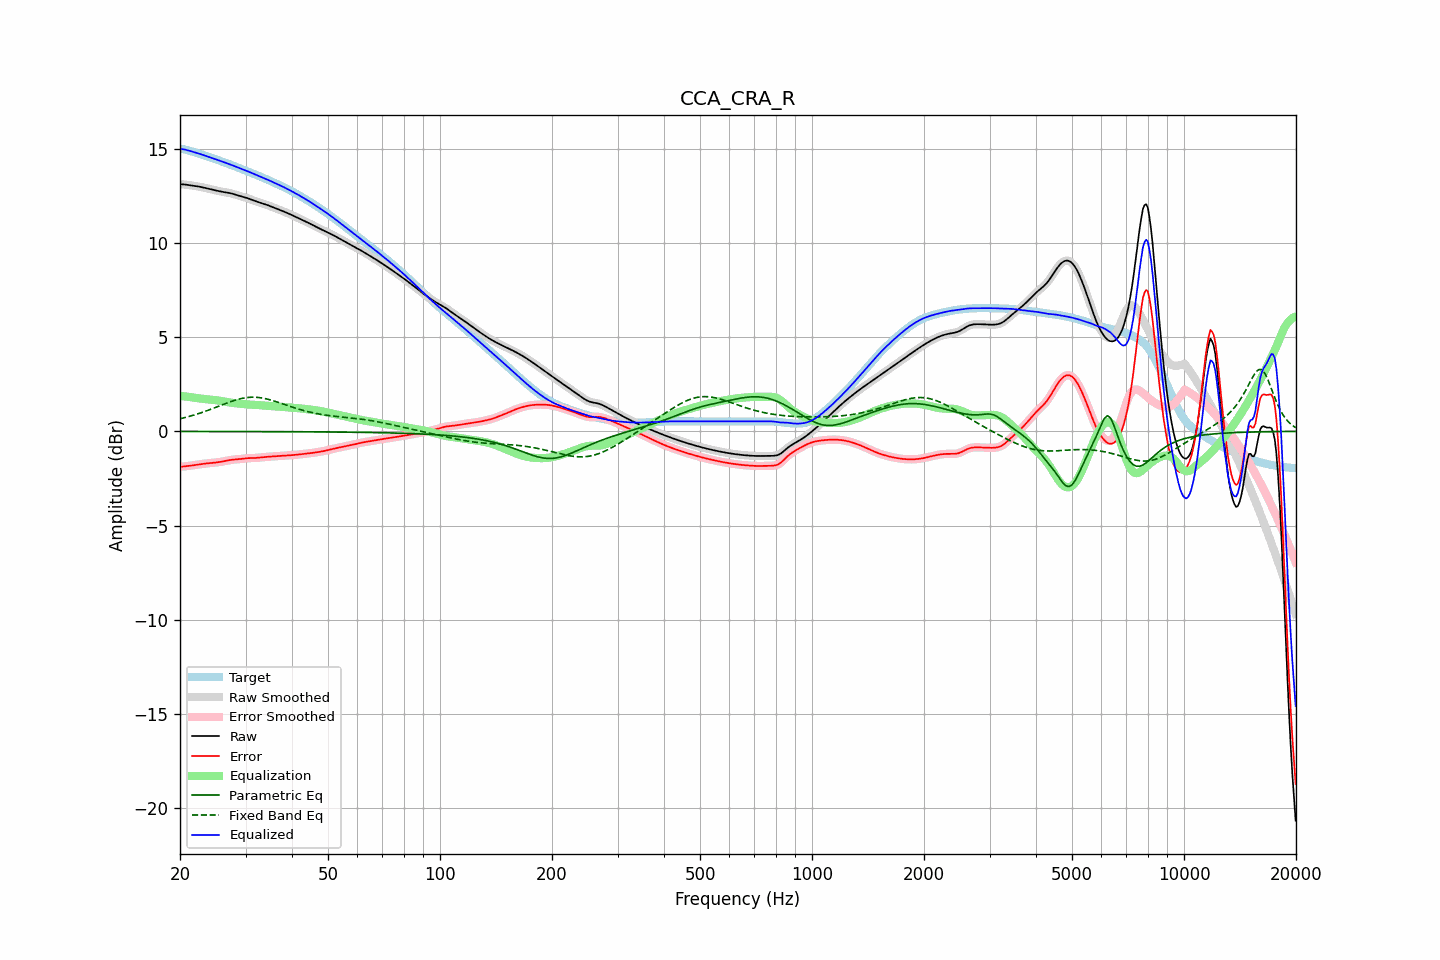

The table this chart was drawn from, first rows:
frequency, raw, error, smoothed, error_smoothed, equalization, parametric_eq, fixed_band_eq, equalized_raw, equalized_smoothed, target
20.00, 13.11, -1.87, 13.11, -1.87, 1.88, -0.00, 0.67, 14.99, 14.98, 14.98
20.20, 13.10, -1.87, 13.10, -1.87, 1.87, -0.00, 0.69, 14.97, 14.97, 14.97
20.40, 13.10, -1.87, 13.10, -1.86, 1.86, -0.00, 0.71, 14.96, 14.96, 14.96
20.61, 13.09, -1.86, 13.09, -1.86, 1.85, -0.01, 0.73, 14.95, 14.94, 14.95
20.81, 13.08, -1.85, 13.08, -1.85, 1.84, -0.01, 0.75, 14.92, 14.92, 14.93
21.02, 13.07, -1.84, 13.07, -1.84, 1.83, -0.01, 0.78, 14.90, 14.90, 14.90
21.23, 13.05, -1.83, 13.05, -1.83, 1.82, -0.01, 0.80, 14.88, 14.88, 14.88
21.44, 13.04, -1.81, 13.04, -1.81, 1.81, -0.01, 0.82, 14.85, 14.85, 14.85
21.66, 13.03, -1.80, 13.03, -1.80, 1.80, -0.01, 0.85, 14.83, 14.83, 14.83
21.87, 13.02, -1.79, 13.02, -1.79, 1.79, -0.01, 0.87, 14.80, 14.80, 14.80
22.09, 13.00, -1.77, 13.00, -1.77, 1.77, -0.01, 0.90, 14.78, 14.78, 14.78
22.31, 12.99, -1.76, 12.99, -1.76, 1.76, -0.01, 0.93, 14.75, 14.75, 14.75
22.54, 12.98, -1.75, 12.98, -1.75, 1.75, -0.01, 0.95, 14.72, 14.72, 14.72
22.76, 12.96, -1.73, 12.96, -1.73, 1.74, -0.01, 0.98, 14.70, 14.70, 14.69
22.99, 12.94, -1.72, 12.94, -1.72, 1.73, -0.01, 1.01, 14.67, 14.67, 14.67
23.22, 12.92, -1.72, 12.92, -1.72, 1.72, -0.01, 1.04, 14.64, 14.64, 14.64
23.45, 12.90, -1.71, 12.90, -1.71, 1.71, -0.01, 1.07, 14.61, 14.61, 14.61
23.69, 12.88, -1.70, 12.88, -1.70, 1.70, -0.01, 1.10, 14.58, 14.58, 14.58
23.92, 12.86, -1.69, 12.86, -1.69, 1.69, -0.01, 1.13, 14.55, 14.55, 14.55
24.16, 12.84, -1.68, 12.84, -1.68, 1.68, -0.01, 1.17, 14.52, 14.52, 14.53
24.40, 12.82, -1.67, 12.82, -1.67, 1.67, -0.01, 1.20, 14.50, 14.50, 14.50
24.65, 12.80, -1.66, 12.80, -1.67, 1.67, -0.01, 1.23, 14.47, 14.47, 14.47
24.89, 12.78, -1.65, 12.78, -1.65, 1.66, -0.01, 1.26, 14.44, 14.44, 14.44
25.14, 12.76, -1.64, 12.76, -1.64, 1.64, -0.01, 1.30, 14.41, 14.41, 14.41
25.39, 12.74, -1.63, 12.74, -1.63, 1.63, -0.01, 1.33, 14.38, 14.38, 14.38
25.65, 12.73, -1.62, 12.73, -1.62, 1.62, -0.01, 1.37, 14.34, 14.34, 14.35
25.91, 12.71, -1.61, 12.71, -1.61, 1.60, -0.01, 1.40, 14.31, 14.31, 14.32
26.16, 12.69, -1.59, 12.69, -1.59, 1.59, -0.01, 1.43, 14.28, 14.28, 14.28
26.43, 12.68, -1.57, 12.68, -1.57, 1.57, -0.01, 1.46, 14.25, 14.25, 14.25
26.69, 12.67, -1.55, 12.67, -1.55, 1.56, -0.01, 1.50, 14.22, 14.22, 14.22
26.96, 12.65, -1.54, 12.65, -1.54, 1.54, -0.01, 1.53, 14.19, 14.19, 14.19
27.23, 12.64, -1.52, 12.64, -1.52, 1.53, -0.01, 1.56, 14.16, 14.16, 14.16
27.50, 12.62, -1.51, 12.62, -1.51, 1.51, -0.01, 1.59, 14.13, 14.13, 14.13
27.77, 12.59, -1.50, 12.59, -1.50, 1.50, -0.01, 1.62, 14.10, 14.10, 14.09
28.05, 12.57, -1.49, 12.57, -1.49, 1.49, -0.01, 1.65, 14.06, 14.06, 14.06
28.33, 12.54, -1.49, 12.54, -1.49, 1.49, -0.01, 1.67, 14.02, 14.02, 14.03
28.62, 12.51, -1.48, 12.51, -1.48, 1.48, -0.01, 1.70, 13.99, 13.99, 13.99
28.90, 12.49, -1.47, 12.49, -1.47, 1.47, -0.01, 1.72, 13.95, 13.95, 13.96
29.19, 12.46, -1.46, 12.46, -1.46, 1.46, -0.01, 1.74, 13.92, 13.92, 13.93
29.48, 12.44, -1.45, 12.44, -1.45, 1.45, -0.01, 1.76, 13.89, 13.89, 13.89
29.78, 12.42, -1.44, 12.42, -1.44, 1.44, -0.01, 1.77, 13.86, 13.86, 13.86
30.08, 12.39, -1.43, 12.39, -1.43, 1.43, -0.01, 1.78, 13.83, 13.83, 13.82
30.38, 12.37, -1.42, 12.37, -1.42, 1.43, -0.01, 1.80, 13.80, 13.80, 13.79
30.68, 12.34, -1.42, 12.34, -1.42, 1.42, -0.01, 1.80, 13.76, 13.76, 13.76
30.99, 12.30, -1.42, 12.31, -1.42, 1.42, -0.01, 1.81, 13.72, 13.72, 13.72
31.30, 12.27, -1.42, 12.27, -1.41, 1.41, -0.01, 1.81, 13.69, 13.69, 13.69
31.61, 12.24, -1.41, 12.24, -1.41, 1.41, -0.01, 1.81, 13.65, 13.65, 13.65
31.93, 12.21, -1.41, 12.21, -1.41, 1.41, -0.01, 1.81, 13.61, 13.61, 13.62
32.24, 12.18, -1.40, 12.18, -1.40, 1.40, -0.01, 1.80, 13.58, 13.58, 13.58
32.57, 12.15, -1.40, 12.15, -1.40, 1.39, -0.01, 1.79, 13.54, 13.54, 13.55
32.89, 12.13, -1.39, 12.12, -1.39, 1.39, -0.01, 1.78, 13.51, 13.51, 13.51
33.22, 12.10, -1.38, 12.10, -1.38, 1.38, -0.01, 1.77, 13.48, 13.48, 13.47
33.55, 12.07, -1.37, 12.07, -1.37, 1.37, -0.01, 1.76, 13.44, 13.44, 13.44
33.89, 12.04, -1.36, 12.04, -1.36, 1.36, -0.01, 1.74, 13.40, 13.40, 13.40
34.23, 12.01, -1.35, 12.01, -1.35, 1.35, -0.01, 1.72, 13.37, 13.37, 13.36
34.57, 11.98, -1.35, 11.98, -1.35, 1.35, -0.01, 1.70, 13.33, 13.33, 13.33
34.92, 11.95, -1.34, 11.95, -1.34, 1.34, -0.02, 1.67, 13.29, 13.29, 13.29
35.27, 11.91, -1.34, 11.91, -1.34, 1.34, -0.02, 1.65, 13.25, 13.25, 13.25
35.62, 11.88, -1.33, 11.88, -1.33, 1.33, -0.02, 1.62, 13.21, 13.21, 13.21
35.97, 11.85, -1.33, 11.85, -1.33, 1.33, -0.02, 1.60, 13.17, 13.17, 13.17
... 635 more rows
